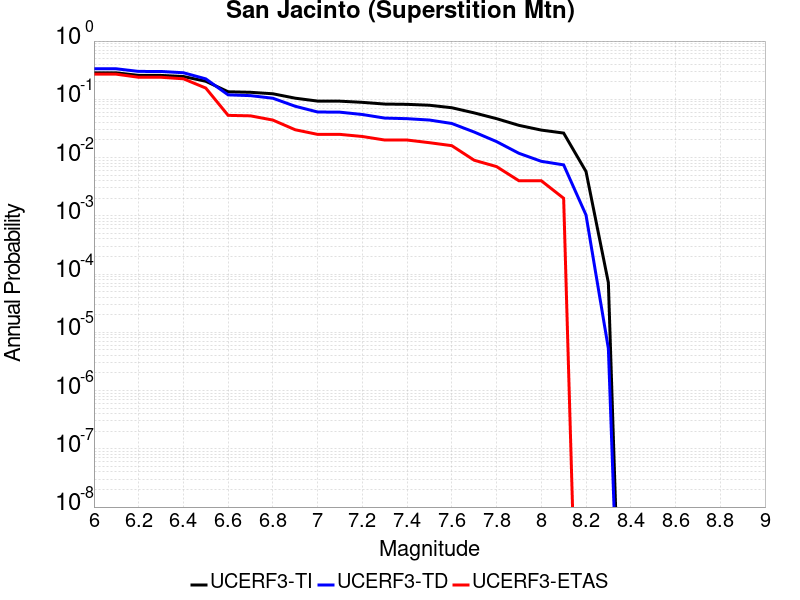

The data file committed next to this chart (first rows):
Magnitude, UCERF3-TI Prob, UCERF3-TD Prob, UCERF3-ETAS Prob
6.0, 0.2846, 0.3341, 0.27
6.1, 0.2846, 0.3341, 0.27
6.2, 0.2574, 0.3011, 0.239
6.3, 0.257, 0.3006, 0.239
6.4, 0.2462, 0.2859, 0.225
6.5, 0.2041, 0.2244, 0.156
6.6, 0.1347, 0.1192, 0.053
6.7, 0.132, 0.1156, 0.052
6.8, 0.1245, 0.1044, 0.044
6.9, 0.1045, 0.07596, 0.03
7.0, 0.09322, 0.06059, 0.025
7.1, 0.09286, 0.06012, 0.025
7.2, 0.08872, 0.05484, 0.023
7.3, 0.08289, 0.04762, 0.02
7.4, 0.08195, 0.0465, 0.02
7.5, 0.07909, 0.04407, 0.018
7.6, 0.07165, 0.03846, 0.016
7.7, 0.05846, 0.02744, 0.009
7.8, 0.04657, 0.01881, 0.007
7.9, 0.03573, 0.01184, 0.004
8.0, 0.02963, 0.00862, 0.004
8.1, 0.02632, 0.007489, 0.002
8.2, 0.005763, 0.001032, 0.0
8.3, 7.087891E-5, 5.23743E-6, 0.0
